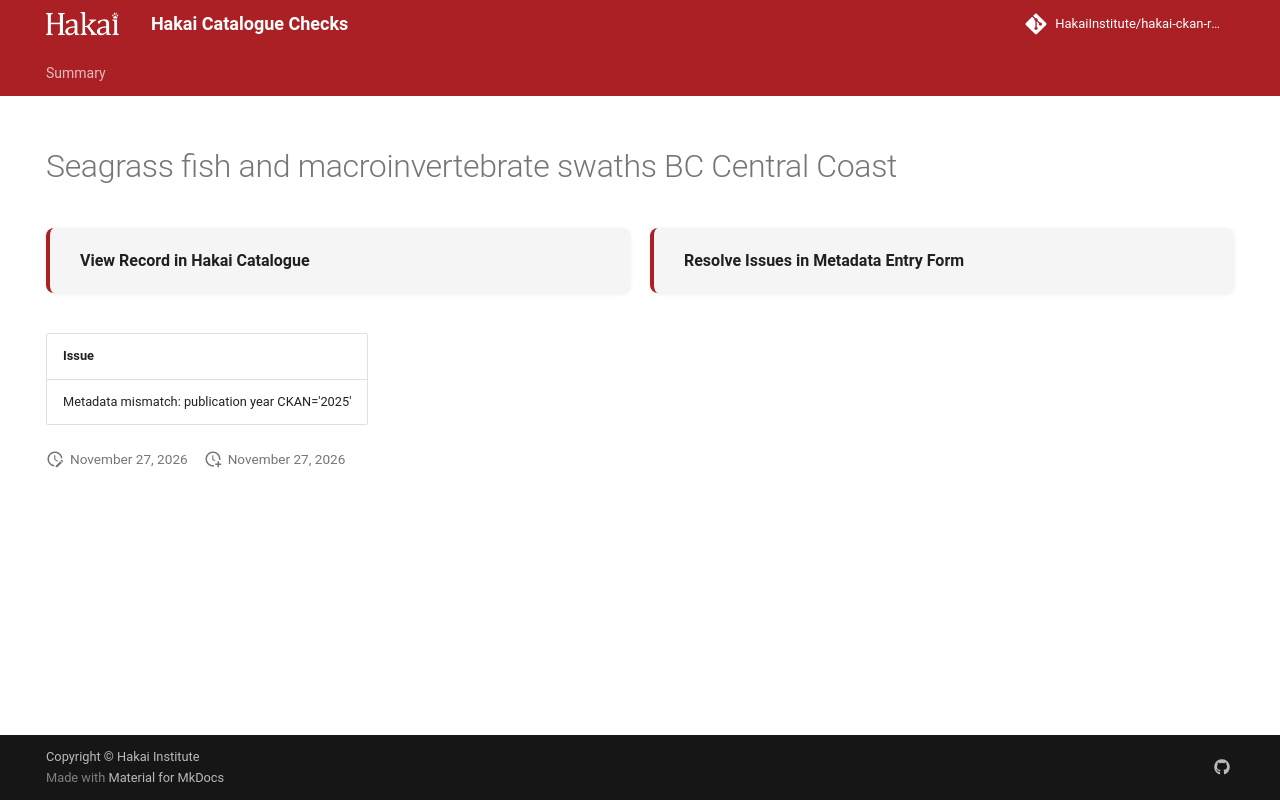

repository: HakaiInstitute/hakai-ckan-records-checks · page: main/records/7b1120bc-4a2c-432c-9e54-879d66751a59/index.html · generator: mkdocs

---
title: Seagrass fish and macroinvertebrate swaths BC Central Coast
hide:
  - navigation
  - toc
---

# Seagrass fish and macroinvertebrate swaths BC Central Coast

<div style="display:flex;flex-wrap:wrap;gap:1rem;margin:1.5rem 0 2rem;">
  <a href="https://catalogue.hakai.org/dataset/ca-cioos_b2b18171-35b6-4345-b81b-497a90c2e7c5" target="_blank" rel="noopener noreferrer" style="flex:1;min-width:200px;padding:1rem 1.5rem;border-radius:8px;background:var(--md-code-bg-color);text-decoration:none;border-left:4px solid var(--md-primary-fg-color);box-shadow:0 1px 4px rgba(0,0,0,.08);display:flex;align-items:center;">
    <span style="font-weight:600;color:var(--md-typeset-color);">View Record in Hakai Catalogue</span>
  </a>
  
  <a href="https://hakaiinstitute.github.io/hakai-metadata-entry-form#/en/hakai/lJHlH9nm20QQOPuk217xLlxWbNv1/-NPt7327bul36pby-Odi" target="_blank" rel="noopener noreferrer" style="flex:1;min-width:200px;padding:1rem 1.5rem;border-radius:8px;background:var(--md-code-bg-color);text-decoration:none;border-left:4px solid var(--md-primary-fg-color);box-shadow:0 1px 4px rgba(0,0,0,.08);display:flex;align-items:center;">
    <span style="font-weight:600;color:var(--md-typeset-color);">Resolve Issues in Metadata Entry Form</span>
  </a>
  
</div>

| Issue                                                             |
|:------------------------------------------------------------------|
| Metadata mismatch: publication year CKAN='2025' | DataCite='2022' |

<script>
   document.addEventListener("DOMContentLoaded", function() {
    var map = L.map('map').setView([51.505, -125.09], 5);
    L.tileLayer('https://tile.openstreetmap.org/{z}/{x}/{y}.png', {
        maxZoom: 19,
        attribution: '&copy; <a href="http://www.openstreetmap.org/copyright">OpenStreetMap</a>'
    }).addTo(map);
    var geojsonFeature = {
        "type": "Feature",
        "properties": {
            "name" : "Seagrass fish and macroinvertebrate swaths BC Central Coast"
        },
        "geometry": {'type': 'Polygon', 'coordinates': [[[-128.4, 52.09], [-128.5, 52.04], [-128.5, 51.97], [-128.5, 51.93], [-128.5, 51.9], [-128.4, 51.88], [-128.3, 51.86], [-128.3, 51.83], [-128.2, 51.63], [-127.9, 51.62], [-127.8, 51.77], [-127.8, 51.83], [-127.9, 51.99], [-128.4, 52.09]]]}
    }
    L.geoJSON(geojsonFeature).addTo(map);
   })
</script>
